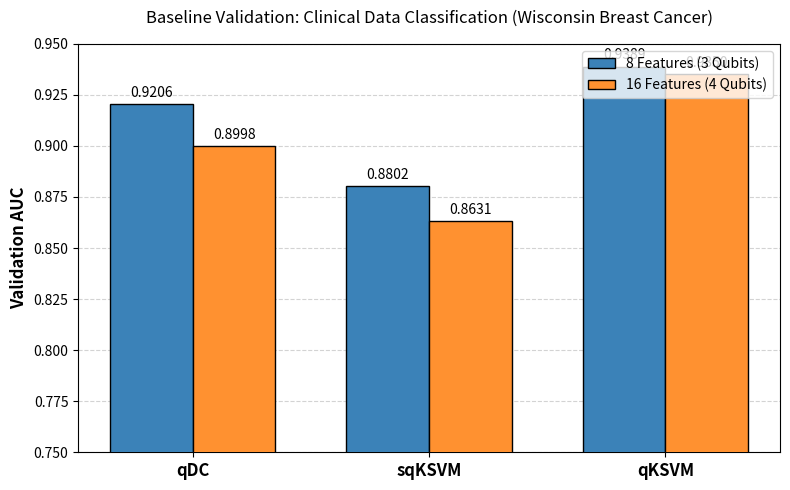

Python code for this plot:
import matplotlib.pyplot as plt
import numpy as np

# Data extracted from the provided text messages
labels = ['qDC', 'sqKSVM', 'qKSVM']
auc_8_features = [0.9206, 0.8802, 0.9389]
auc_16_features = [0.8998, 0.8631, 0.9350]

x = np.arange(len(labels))  # The label locations
width = 0.35                # The width of the bars

fig, ax = plt.subplots(figsize=(8, 5))

# Create the grouped bars (colors approximate the reference image)
rects1 = ax.bar(x - width/2, auc_8_features, width, label='8 Features (3 Qubits)', 
                color='#3b82b8', edgecolor='black', zorder=3)
rects2 = ax.bar(x + width/2, auc_16_features, width, label='16 Features (4 Qubits)', 
                color='#ff9130', edgecolor='black', zorder=3)

# Add y-axis label, title, and custom x-axis tick labels
ax.set_ylabel('Validation AUC', fontweight='bold', fontsize=12)
ax.set_title('Baseline Validation: Clinical Data Classification (Wisconsin Breast Cancer)', pad=15)
ax.set_xticks(x)
ax.set_xticklabels(labels, fontweight='bold', fontsize=12)

# Set y-axis limits exactly as shown in the reference graph
ax.set_ylim(0.750, 0.950)

# Add a dashed horizontal grid behind the bars
ax.yaxis.grid(True, linestyle='--', color='lightgray')
ax.set_axisbelow(True) # Puts the grid behind the bar objects

# Add the legend in the upper right
ax.legend(loc='upper right')

# Function to attach a text label above each bar
def autolabel(rects):
    """Attach a text label above each bar displaying its height."""
    for rect in rects:
        height = rect.get_height()
        ax.annotate(f'{height:.4f}',
                    xy=(rect.get_x() + rect.get_width() / 2, height),
                    xytext=(0, 3),  # 3 points vertical offset
                    textcoords="offset points",
                    ha='center', va='bottom', fontsize=10)

autolabel(rects1)
autolabel(rects2)

fig.tight_layout()

# Display the plot
plt.show()
